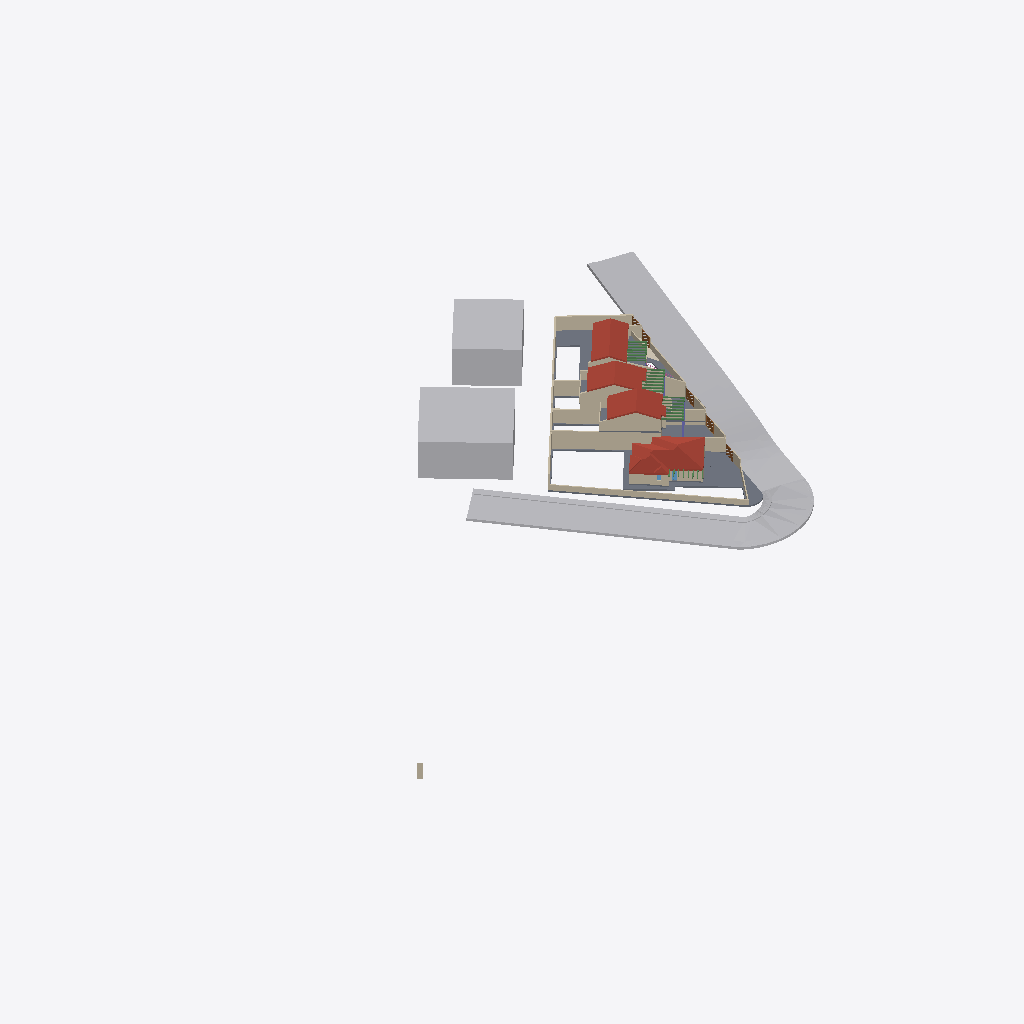
Isometric view of an IFC building model (IFC-SPF (STEP), schema IFC4, length unit metre), seen from the south-west, elements coloured by IFC class (only those large enough to see are counted): 45 walls (beige), 20 beams (green), 11 slabs (grey), 5 doors (brown), 4 other elements (light grey), 4 roofs (red-brown), 1 covering (cream), 1 window (light blue), 1 column (violet).
Extent 123.4 m × 86.6 m × 12.1 m (x, y, z). Storeys (6): TERRENO at -3.30 m; Fondazione at -2.30 m; Vuoto sanitario at -1.70 m; Piano Terra at 0.00 m; Piano Primo at 2.95 m; Copertura at 5.95 m. Elements (375): 209 IfcWall, 40 IfcBuildingElementProxy, 35 IfcBeam, 33 IfcDoor, 29 IfcWindow, 14 IfcSlab, 5 IfcColumn, 4 IfcRoof, 3 IfcStair, 1 IfcCovering, 1 IfcRailing, 1 IfcRamp.

HEADER;
FILE_DESCRIPTION(('ViewDefinition [ReferenceView_V1.2]'),'2;1');
FILE_NAME('C:\\Users\\andre\\AppData\\Local\\Temp\\EdificiusTmpDirDocs\\DOC_739927-68848900','2026-11-07T19:07:32',('Ing Andrea Loi'),(' '),'ACCA_IFC.dll Version 600','ACCA Software S.p.A. - Edificius usBIM(s)','Ing Andrea Loi');
FILE_SCHEMA(('IFC4'));
ENDSEC;
DATA;
#7=IFCPROJECT('3GXn_U1SX7R8C_id9Fbo8f',#1,'Ville in via della Menta',$,$,$,$,(#19),#11);
#17369=IFCSITE('1gAXYHoQPBGwYz8MXFQeuM',#1,'Default Site',$,$,#17392,#17396,$,.ELEMENT.,(39,13,6,999600),(9,7,4,799),6.0,$,$);
#32624=IFCBUILDING('0lEnD4wjL7iQj3S$3xXl_S',#1,'Default Building',$,$,#32625,$,$,.ELEMENT.,$,$,#84252);
#32629=IFCBUILDINGSTOREY('25KH3Cddb65B0ltLisULRx',#1,'TERRENO','TERRENO 2228',$,#32638,$,$,.ELEMENT.,-3.3);
#32643=IFCBUILDINGSTOREY('0YvBlaDTv9cxyVW2SOw9ol',#1,'Fondazione','Fondazione 1046',$,#32653,$,$,.ELEMENT.,-2.3);
#32658=IFCBUILDINGSTOREY('0dze15r2H5pw9MpdnEHgpa',#1,'Vuoto sanitario','Vuoto sanitario 314489',$,#32668,$,$,.ELEMENT.,-1.7);
#32673=IFCBUILDINGSTOREY('3Wb_97ujjAWwTQZUBeTkXb',#1,'Piano Terra','Piano Terra 1047',$,#32682,$,$,.ELEMENT.,0.0);
#64198=IFCBUILDINGSTOREY('3KhgfmJvfCIB3x0W0F5gQm',#1,'Piano Primo','Piano Primo 2432',$,#64206,$,$,.ELEMENT.,2.95);
#83892=IFCBUILDINGSTOREY('3MsifCWyj5zA$AKEh$duiy',#1,'Copertura','Copertura 2134',$,#83901,$,$,.ELEMENT.,5.95);
#30445=IFCBUILDINGELEMENTPROXY('1$4636pWL4kgAC$8UPXNkl',#1,'Strada 247806',$,$,#30489,#30494,$,$);
#40751=IFCBUILDINGELEMENTPROXY('0oLQBShjbCUAnNZyf6WrBa',#1,'Ingombro 411991',$,$,#40799,#40804,$,$);
#40818=IFCBUILDINGELEMENTPROXY('1KTDMSpkLFwuX39Nx3_MNh',#1,'Ingombro 411992',$,$,#40859,#40864,$,$);
#28960=IFCBUILDINGELEMENTPROXY('0mOcmwYXz51u8INjnJTmjz',#1,'Estrusione (solido) 247808',$,$,#29016,#29020,$,$);
#65045=IFCROOF('0JDefn7ZvE3g93KoWent1w',#1,'Tetto 14830','Tetto Villa A',$,#65092,$,$,.NOTDEFINED.);
#38435=IFCSLAB('1Cp_qMKWH5E91_iil0SB0o',#1,'Involucro orizzontale 39175','Involucro orizzontale',$,#38486,#38491,$,.NOTDEFINED.);
#84132=IFCROOF('1$jc1RAx5DZQKt3a7esj$2',#1,'Tetto 14831','Tetto Villa B',$,#84170,$,$,.NOTDEFINED.);
#83906=IFCROOF('2b164s5zD6bfGdkmhukUdy',#1,'Tetto 205623','Tetto Villa D',$,#83945,$,$,.NOTDEFINED.);
#84019=IFCROOF('1klQRrjOfFFQ9_x5dLUAXY',#1,'Tetto 14832','Tetto Villa C',$,#84056,$,$,.NOTDEFINED.);
#59156=IFCWALL('3vKX9lR8L9exJSdR0ntPIu',#1,'Involucro 10363','Involucro',$,#59228,#59233,$,$);
#54880=IFCWALL('1FHzB1e854Kwfgxi7o$aic',#1,'Involucro 4311','Involucro',$,#54955,#54960,$,$);
#36915=IFCSLAB('2jWEV_vVPFMxzXfAohJgWV',#1,'Involucro orizzontale 203278','Involucro orizzontale',$,#36973,#36978,$,.NOTDEFINED.);
#56103=IFCWALL('0sF8FDUrD7ieFTTiscjJ3w',#1,'Involucro 56700','Involucro',$,#56184,#56189,$,$);
#37897=IFCSLAB('1XnTlMEJ50MPjPNaBz2FMV',#1,'Involucro orizzontale 400783','Involucro orizzontale',$,#37948,#37953,$,.NOTDEFINED.);
#54736=IFCWALL('05wkHvO65338c23KK2o7ya',#1,'Involucro 4312','Involucro',$,#54807,#54812,$,$);
#39515=IFCSLAB('0mnkCu8Cv1M82V3uUqHump',#1,'Involucro orizzontale 140037','Involucro orizzontale',$,#39560,#39565,$,.NOTDEFINED.);
#80715=IFCWALL('1v8Mv7p4T3SvUq4828GiQf',#1,'Involucro 37793','Involucro',$,#80785,#80790,$,$);
#59782=IFCWALL('0ox65ti9PEJAzVPqgtWq2m',#1,'Involucro 56698','Involucro',$,#59854,#59859,$,$);
#46658=IFCWALL('0i4ki6DUjAgB1KuNysN5$i',#1,'Involucro 56842','Involucro',$,#46735,#46740,$,$);
#76900=IFCWALL('2sI8_hB0z34OVgwbMK5kkQ',#1,'Involucro 5706','Involucro',$,#76970,#76975,$,$);
#64563=IFCSLAB('3ExIRjEqT1mvSYAqur2d_1',#1,'Involucro orizzontale 298177','Involucro orizzontale',$,#64618,#64623,$,.NOTDEFINED.);
#57529=IFCWALL('3XmKp036X2g9drvSjj5ghD',#1,'Involucro 12334','Involucro',$,#57602,#57607,$,$);
#59665=IFCWALL('1IId_1Wwn3Ww6$HT_veN4u',#1,'Involucro 32452','Involucro',$,#59735,#59740,$,$);
#53242=IFCWALL('1CySRdWofBRxYc59jnq1G6',#1,'Involucro 9536','Involucro',$,#53321,#53326,$,$);
#45887=IFCWALL('1p4j6R8xr4$OG2bdWopiNg',#1,'Involucro 56771','Involucro',$,#45978,#45983,$,$);
#53858=IFCWALL('0LEBQ1gP5FTwYLINvX0ClJ',#1,'Involucro 9492','Involucro',$,#53937,#53942,$,$);
#64674=IFCSLAB('0__35bcDDF_8LrbSkG$ThT',#1,'Involucro orizzontale 14833','Involucro orizzontale',$,#64722,#64727,$,.NOTDEFINED.);
#38223=IFCSLAB('1cY0uVxq1DQvSotY4mJDKu',#1,'Involucro orizzontale 126880','Involucro orizzontale',$,#38268,#38273,$,.NOTDEFINED.);
#70587=IFCWALL('0iOhI_$2rBXxQKFUI$UXwO',#1,'Involucro 97547','Involucro',$,#70659,#70664,$,$);
#50532=IFCWALL('2CMboMIePB$AlPqR5RWTbG',#1,'Involucro 9485','Involucro',$,#50603,#50608,$,$);
#46906=IFCWALL('2uYNE3kjrF7hrUrGf37YM4',#1,'Involucro 181258','Involucro',$,#46985,#46990,$,$);
#56236=IFCWALL('1xN2VGFvLCOAj3VUQZnP6A',#1,'Involucro 56699','Involucro',$,#56311,#56316,$,$);
#70201=IFCWALL('3xPu8g9lfEuRgJyxUjM_$P',#1,'Involucro 245593','Involucro',$,#70274,#70279,$,$);
#58039=IFCWALL('3zGQjZ7RXA1utmP7ZAuDXn',#1,'Involucro 12506','Involucro',$,#58118,#58123,$,$);
#59897=IFCWALL('1_JNXnmjr2HO0jj3IeviVG',#1,'Involucro 12562','Involucro',$,#59976,#59981,$,$);
#48186=IFCWALL('2DkJU$r0T0mB4G$TsQjOg3',#1,'Involucro 408091','Involucro',$,#48257,#48262,$,$);
#70708=IFCWALL('076bDJ2cf11gxsOb1Jdw8u',#1,'Involucro 376575','Involucro',$,#70779,#70784,$,$);
#37987=IFCSLAB('3OQ_KaGsD7NepNJUxP9vnR',#1,'Involucro orizzontale 276636','Involucro orizzontale',$,#38037,#38042,$,.NOTDEFINED.);
#49585=IFCWALL('30$NZrynr1B8xp9q723m4V',#1,'Involucro 313919','Involucro',$,#49662,#49667,$,$);
#48452=IFCWALL('0QZ5RVDGv0DORbPkbsJarF',#1,'Involucro 396873','Involucro',$,#48531,#48536,$,$);
#69928=IFCWALL('2RUZFtj$18ERmoRzjhxn7_',#1,'Involucro 198932','Involucro',$,#70001,#70006,$,$);
#59270=IFCWALL('29RPs1Gij9XPkZMpdLVe2k',#1,'Involucro 12560','Involucro',$,#59349,#59354,$,$);
#81533=IFCWALL('11MkXfQLPA2PxHJY3Uwg0w',#1,'Involucro fittizio 322648','_INVF_Involucro fittizio',$,#81598,#81603,$,$);
#70948=IFCWALL('2GkMx_6cjEOvYTvV4iz1Na',#1,'Involucro 341874','Involucro',$,#71025,#71030,$,$);
#59032=IFCWALL('05ztDcLz9CyA7IMTzZQx50',#1,'Involucro 10370','Involucro',$,#59114,#59119,$,$);
#39377=IFCSLAB('3muxbQ2t5Buu0wluQpv5xC',#1,'Involucro orizzontale 164846','Involucro orizzontale',$,#39425,#39430,$,.NOTDEFINED.);
#41042=IFCCOVERING('1vSfgqr$nF1halo7nzK3OM',#1,'Massetto pendenze 396872',$,$,#41076,#41081,$,.NOTDEFINED.);
#71448=IFCWALL('15ceOrdhH6IPdjlS1q$cOb',#1,'Involucro 388432','Involucro',$,#71522,#71527,$,$);
#48633=IFCDOOR('22Yp1n2czDqAiSsiOoxwVA',#1,'Porta 397445','Porta',$,#48704,#48709,$,2.1,2.5,$,$,$);
#60062=IFCDOOR('2SdNPgren60uEb3tDA83cB',#1,'Porta 398781','Porta',$,#60128,#60132,$,2.1,2.5,$,$,$);
#81087=IFCWALL('3EwDFt7G5EDAH_zGtcOeb1',#1,'Involucro 14692','Involucro',$,#81159,#81164,$,$);
#57785=IFCWALL('32w7kAAHL2fAgVfZ586g4o',#1,'Involucro 12139','Involucro',$,#57862,#57867,$,$);
#64786=IFCSLAB('27VqUwGmPAoxZUiDfAfU3v',#1,'Involucro orizzontale 126881','Involucro orizzontale',$,#64834,#64839,$,.NOTDEFINED.);
#50331=IFCDOOR('3a81bbtt1CvgBH26gFBL8y',#1,'Porta 396048','Porta',$,#50397,#50401,$,2.1,2.5,$,$,$);
#37674=IFCSLAB('1IyHcMoDz56hDL98J$RZ$c',#1,'Involucro orizzontale 250108','Involucro orizzontale',$,#37728,#37733,$,.NOTDEFINED.);
#52750=IFCWALL('0bT4NPGRz7qRpvtSYIXaKG',#1,'Involucro 9506','Involucro',$,#52824,#52829,$,$);
#45624=IFCWALL('0J6gGf5kfBeuSyqp4ccX8s',#1,'Involucro 56823','Involucro',$,#45701,#45706,$,$);
#69688=IFCWALL('1Jux$t$Bz3TQkVEJhEXX0B',#1,'Involucro 236870','Involucro',$,#69763,#69768,$,$);
#47174=IFCWALL('2fVW_oPiP08edkHAXiGqem',#1,'Involucro 376574','Involucro',$,#47253,#47258,$,$);
#59447=IFCDOOR('1Ij76qSa5EyuSppf4pzqDs',#1,'Porta 399839','Porta',$,#59514,#59519,$,2.1,2.5,$,$,$);
#57906=IFCWALL('0FytUuC_X6zxE5hvCm$NAW',#1,'Involucro 12536','Involucro',$,#57983,#57988,$,$);
#68623=IFCWALL('30XCUaSE18YBfrpGCYMUO4',#1,'Involucro 312142','Involucro',$,#68710,#68715,$,$);
#80831=IFCWALL('2Fxj$MpKv0he9Ou5IMTVr7',#1,'Involucro 14571','Involucro',$,#80908,#80913,$,$);
#47323=IFCWALL('1AhXmN7NnDow6TXkq2qw2k',#1,'Involucro 381444','Involucro',$,#47392,#47397,$,$);
#49351=IFCWALL('30f42Amj1CLxKVjf4Z5aDh',#1,'Involucro 395777','Involucro',$,#49423,#49428,$,$);
#77931=IFCWALL('1Y3olD9EP9UfPIHldkCOMs',#1,'Involucro 56730','Involucro',$,#78000,#78005,$,$);
#67671=IFCBEAM('3uGvC5MTP52B15WGNI9$6M',#1,'Trave 4294967238','Trave','beam',#67732,#67737,$,$);
#68334=IFCBEAM('2VAv3UbIn3G81p0y3Fw41z',#1,'Trave 4294967231','Trave','beam',#68394,#68399,$,$);
#70431=IFCWALL('32j6Yqmuz2UhOf2HhDhsIQ',#1,'Involucro 198930','Involucro',$,#70507,#70512,$,$);
#68248=IFCBEAM('2VAv3TbIn3G81p0y3Fw41z',#1,'Trave 4294967232','Trave','beam',#68308,#68313,$,$);
#68162=IFCBEAM('2VAv3SbIn3G81p0y3Fw41z',#1,'Trave 4294967233','Trave','beam',#68222,#68227,$,$);
#66618=IFCBEAM('3FyeH07CH2zuwsaNrsIjX9',#1,'Trave 4294967250','Trave','beam',#66676,#66681,$,$);
#66365=IFCBEAM('3FyeGz7CH2zuwsaNrsIjX9',#1,'Trave 4294967253','Trave','beam',#66431,#66436,$,$);
#66539=IFCBEAM('3FyeG$7CH2zuwsaNrsIjX9',#1,'Trave 4294967251','Trave','beam',#66594,#66599,$,$);
#66780=IFCBEAM('3FyeH27CH2zuwsaNrsIjX9',#1,'Trave 4294967248','Trave','beam',#66833,#66838,$,$);
#66858=IFCBEAM('3FyeH37CH2zuwsaNrsIjX9',#1,'Trave 4294967247','Trave','beam',#66916,#66921,$,$);
#52908=IFCWINDOW('0HdynyAA98yQG57r9DVFvP',#1,'Finestra 276334','Finestra',$,#52982,#52987,$,2.0,0.7,$,$,$);
#67511=IFCBEAM('3uGvC3MTP52B15WGNI9$6M',#1,'Trave 4294967240','Trave','beam',#67567,#67572,$,$);
#67593=IFCBEAM('3uGvC4MTP52B15WGNI9$6M',#1,'Trave 4294967239','Trave','beam',#67646,#67651,$,$);
#67423=IFCBEAM('3uGvC2MTP52B15WGNI9$6M',#1,'Trave 4294967241','Trave','beam',#67485,#67490,$,$);
#68076=IFCBEAM('2VAv3RbIn3G81p0y3Fw41z',#1,'Trave 4294967234','Trave','beam',#68136,#68141,$,$);
#46298=IFCDOOR('1lB2hSymbAx9Ua6iZb6_DE',#1,'Porta 388430','Porta',$,#46372,#46377,$,2.1,2.5,$,$,$);
#67904=IFCBEAM('2VAv3PbIn3G81p0y3Fw41z',#1,'Trave 4294967236','Trave','beam',#67964,#67969,$,$);
#67990=IFCBEAM('2VAv3QbIn3G81p0y3Fw41z',#1,'Trave 4294967235','Trave','beam',#68050,#68055,$,$);
#67251=IFCBEAM('3uGvC0MTP52B15WGNI9$6M',#1,'Trave 4294967243','Trave','beam',#67311,#67316,$,$);
#69819=IFCWALL('0GhbxRLSD7AevmqqkQMU1L',#1,'Involucro 203280','Involucro',$,#69890,#69895,$,$);
#61503=IFCCOLUMN('3QuMSP7EP0kx5B2ITfLezc',#1,'Pilastro 32591','Pilastro','column',#61575,#61580,$,.USERDEFINED.);
#67075=IFCBEAM('3uGvB_MTP52B15WGNI9$6M',#1,'Trave 4294967245','Trave','beam',#67139,#67144,$,$);
#67337=IFCBEAM('3uGvC1MTP52B15WGNI9$6M',#1,'Trave 4294967242','Trave','beam',#67397,#67402,$,$);
#67814=IFCBEAM('2VAv3ObIn3G81p0y3Fw41z',#1,'Trave 4294967237','Trave','beam',#67878,#67883,$,$);
#71198=IFCWALL('1IbQ58Kn9DURLb5BRWvpmA',#1,'Involucro 400882','Involucro',$,#71269,#71274,$,$);
#67165=IFCBEAM('3uGvB$MTP52B15WGNI9$6M',#1,'Trave 4294967244','Trave','beam',#67225,#67230,$,$);
ENDSEC;
